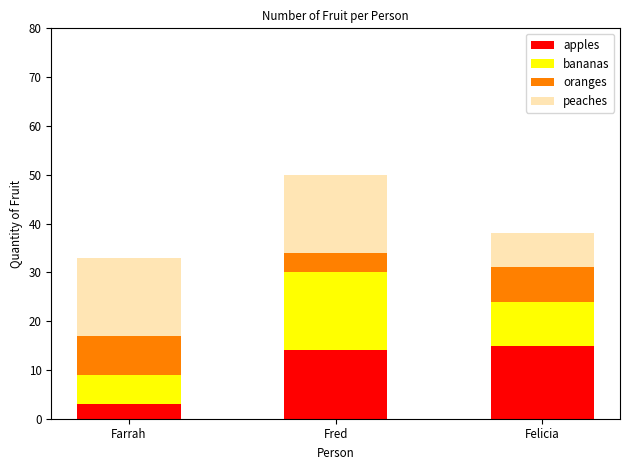

Here is the Python script that generated this plot:
#!/usr/bin/env python3
import numpy as np
import matplotlib.pyplot as plt

np.random.seed(5)
fruit = np.random.randint(0, 20, (4, 3))

people = ['Farrah', 'Fred', 'Felicia']
fruit_labels = ['apples', 'bananas', 'oranges', 'peaches']
fruit_colors = ['red', 'yellow', '#ff8000', '#ffe5b4']

x = np.arange(len(people))
bar_width = 0.5

bottom = np.zeros(len(people))
for i in range(len(fruit)):
    plt.bar(x, fruit[i], width=bar_width, label=fruit_labels[i], color=fruit_colors[i], bottom=bottom)
    bottom += fruit[i]

plt.xlabel("Person", fontsize='small')
plt.ylabel("Quantity of Fruit", fontsize='small')
plt.title("Number of Fruit per Person", fontsize='small')
plt.xticks(x, people, fontsize='small')
plt.yticks(np.arange(0, 81, 10), fontsize='small')
plt.ylim(0, 80)
plt.legend(loc="upper right", fontsize='small')

plt.tight_layout()
plt.show()
